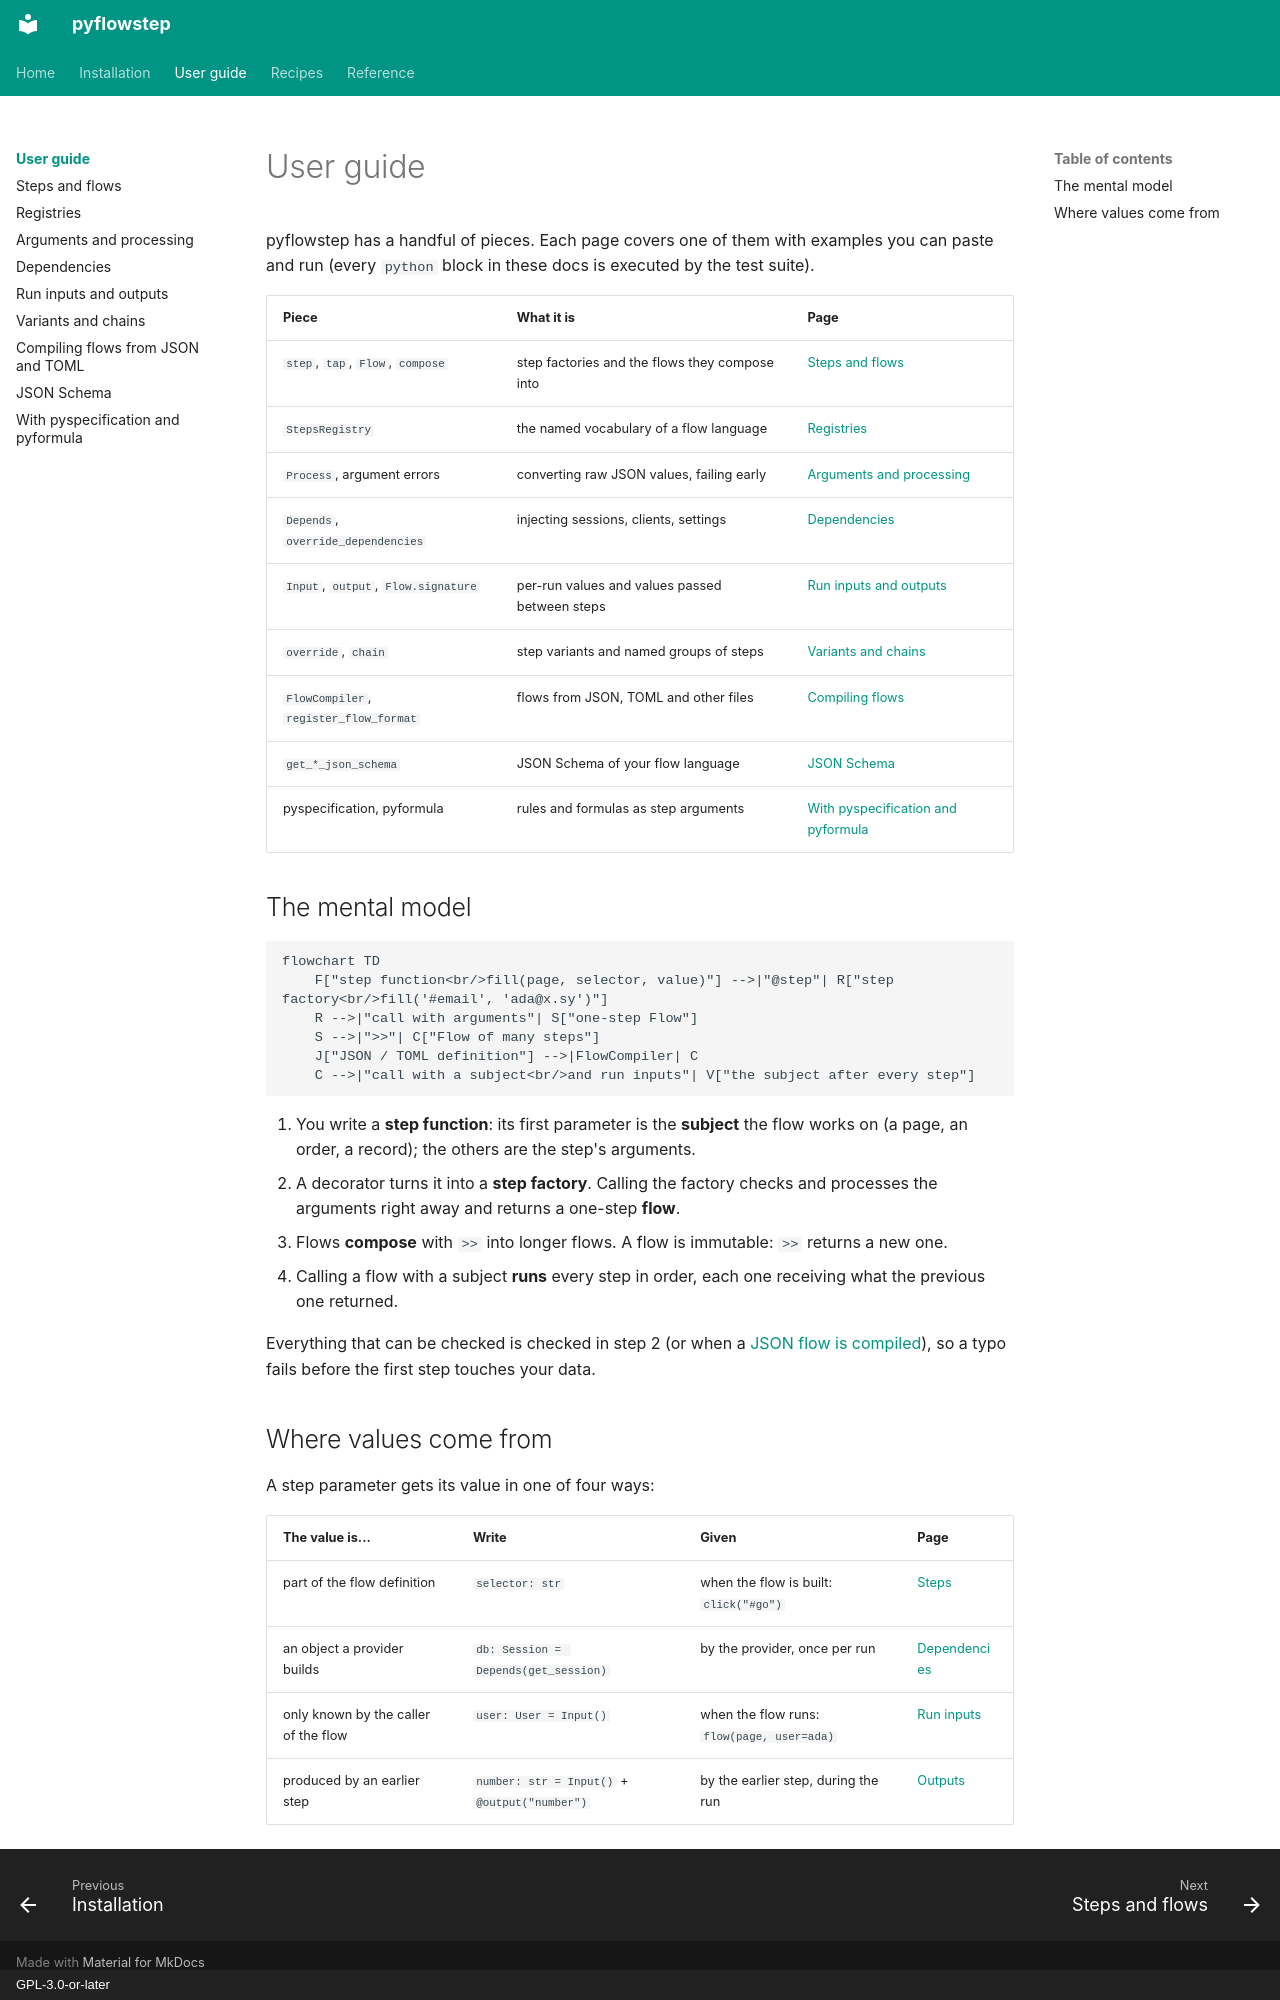

repository: aaltatan/pyflowstep · page: guide/index.html · generator: mkdocs · copyright: GPL-3.0-or-later

# User guide

pyflowstep has a handful of pieces. Each page covers one of them with examples you can
paste and run (every `python` block in these docs is executed by the test suite).

| Piece | What it is | Page |
| --- | --- | --- |
| `step`, `tap`, `Flow`, `compose` | step factories and the flows they compose into | [Steps and flows](steps.md) |
| `StepsRegistry` | the named vocabulary of a flow language | [Registries](registries.md) |
| `Process`, argument errors | converting raw JSON values, failing early | [Arguments and processing](arguments.md) |
| `Depends`, `override_dependencies` | injecting sessions, clients, settings | [Dependencies](dependencies.md) |
| `Input`, `output`, `Flow.signature` | per-run values and values passed between steps | [Run inputs and outputs](inputs.md) |
| `override`, `chain` | step variants and named groups of steps | [Variants and chains](variants-and-chains.md) |
| `FlowCompiler`, `register_flow_format` | flows from JSON, TOML and other files | [Compiling flows](compiling.md) |
| `get_*_json_schema` | JSON Schema of your flow language | [JSON Schema](json-schema.md) |
| pyspecification, pyformula | rules and formulas as step arguments | [With pyspecification and pyformula](family.md) |

## The mental model

```mermaid
flowchart TD
    F["step function<br/>fill(page, selector, value)"] -->|"@step"| R["step factory<br/>fill('#email', 'ada@x.sy')"]
    R -->|"call with arguments"| S["one-step Flow"]
    S -->|">>"| C["Flow of many steps"]
    J["JSON / TOML definition"] -->|FlowCompiler| C
    C -->|"call with a subject<br/>and run inputs"| V["the subject after every step"]
```

1. You write a **step function**: its first parameter is the **subject** the flow works
   on (a page, an order, a record); the others are the step's arguments.
2. A decorator turns it into a **step factory**. Calling the factory checks and processes
   the arguments right away and returns a one-step **flow**.
3. Flows **compose** with `>>` into longer flows. A flow is immutable: `>>` returns a new
   one.
4. Calling a flow with a subject **runs** every step in order, each one receiving what
   the previous one returned.

Everything that can be checked is checked in step 2 (or when a [JSON flow is
compiled](compiling.md)), so a typo fails before the first step touches your data.

## Where values come from

A step parameter gets its value in one of four ways:

| The value is... | Write | Given | Page |
| --- | --- | --- | --- |
| part of the flow definition | `selector: str` | when the flow is built: `click("#go")` | [Steps](steps.md) |
| an object a provider builds | `db: Session = Depends(get_session)` | by the provider, once per run | [Dependencies](dependencies.md) |
| only known by the caller of the flow | `user: User = Input()` | when the flow runs: `flow(page, user=ada)` | [Run inputs](inputs.md) |
| produced by an earlier step | `number: str = Input()` + `@output("number")` | by the earlier step, during the run | [Outputs](inputs.md#outputs) |
